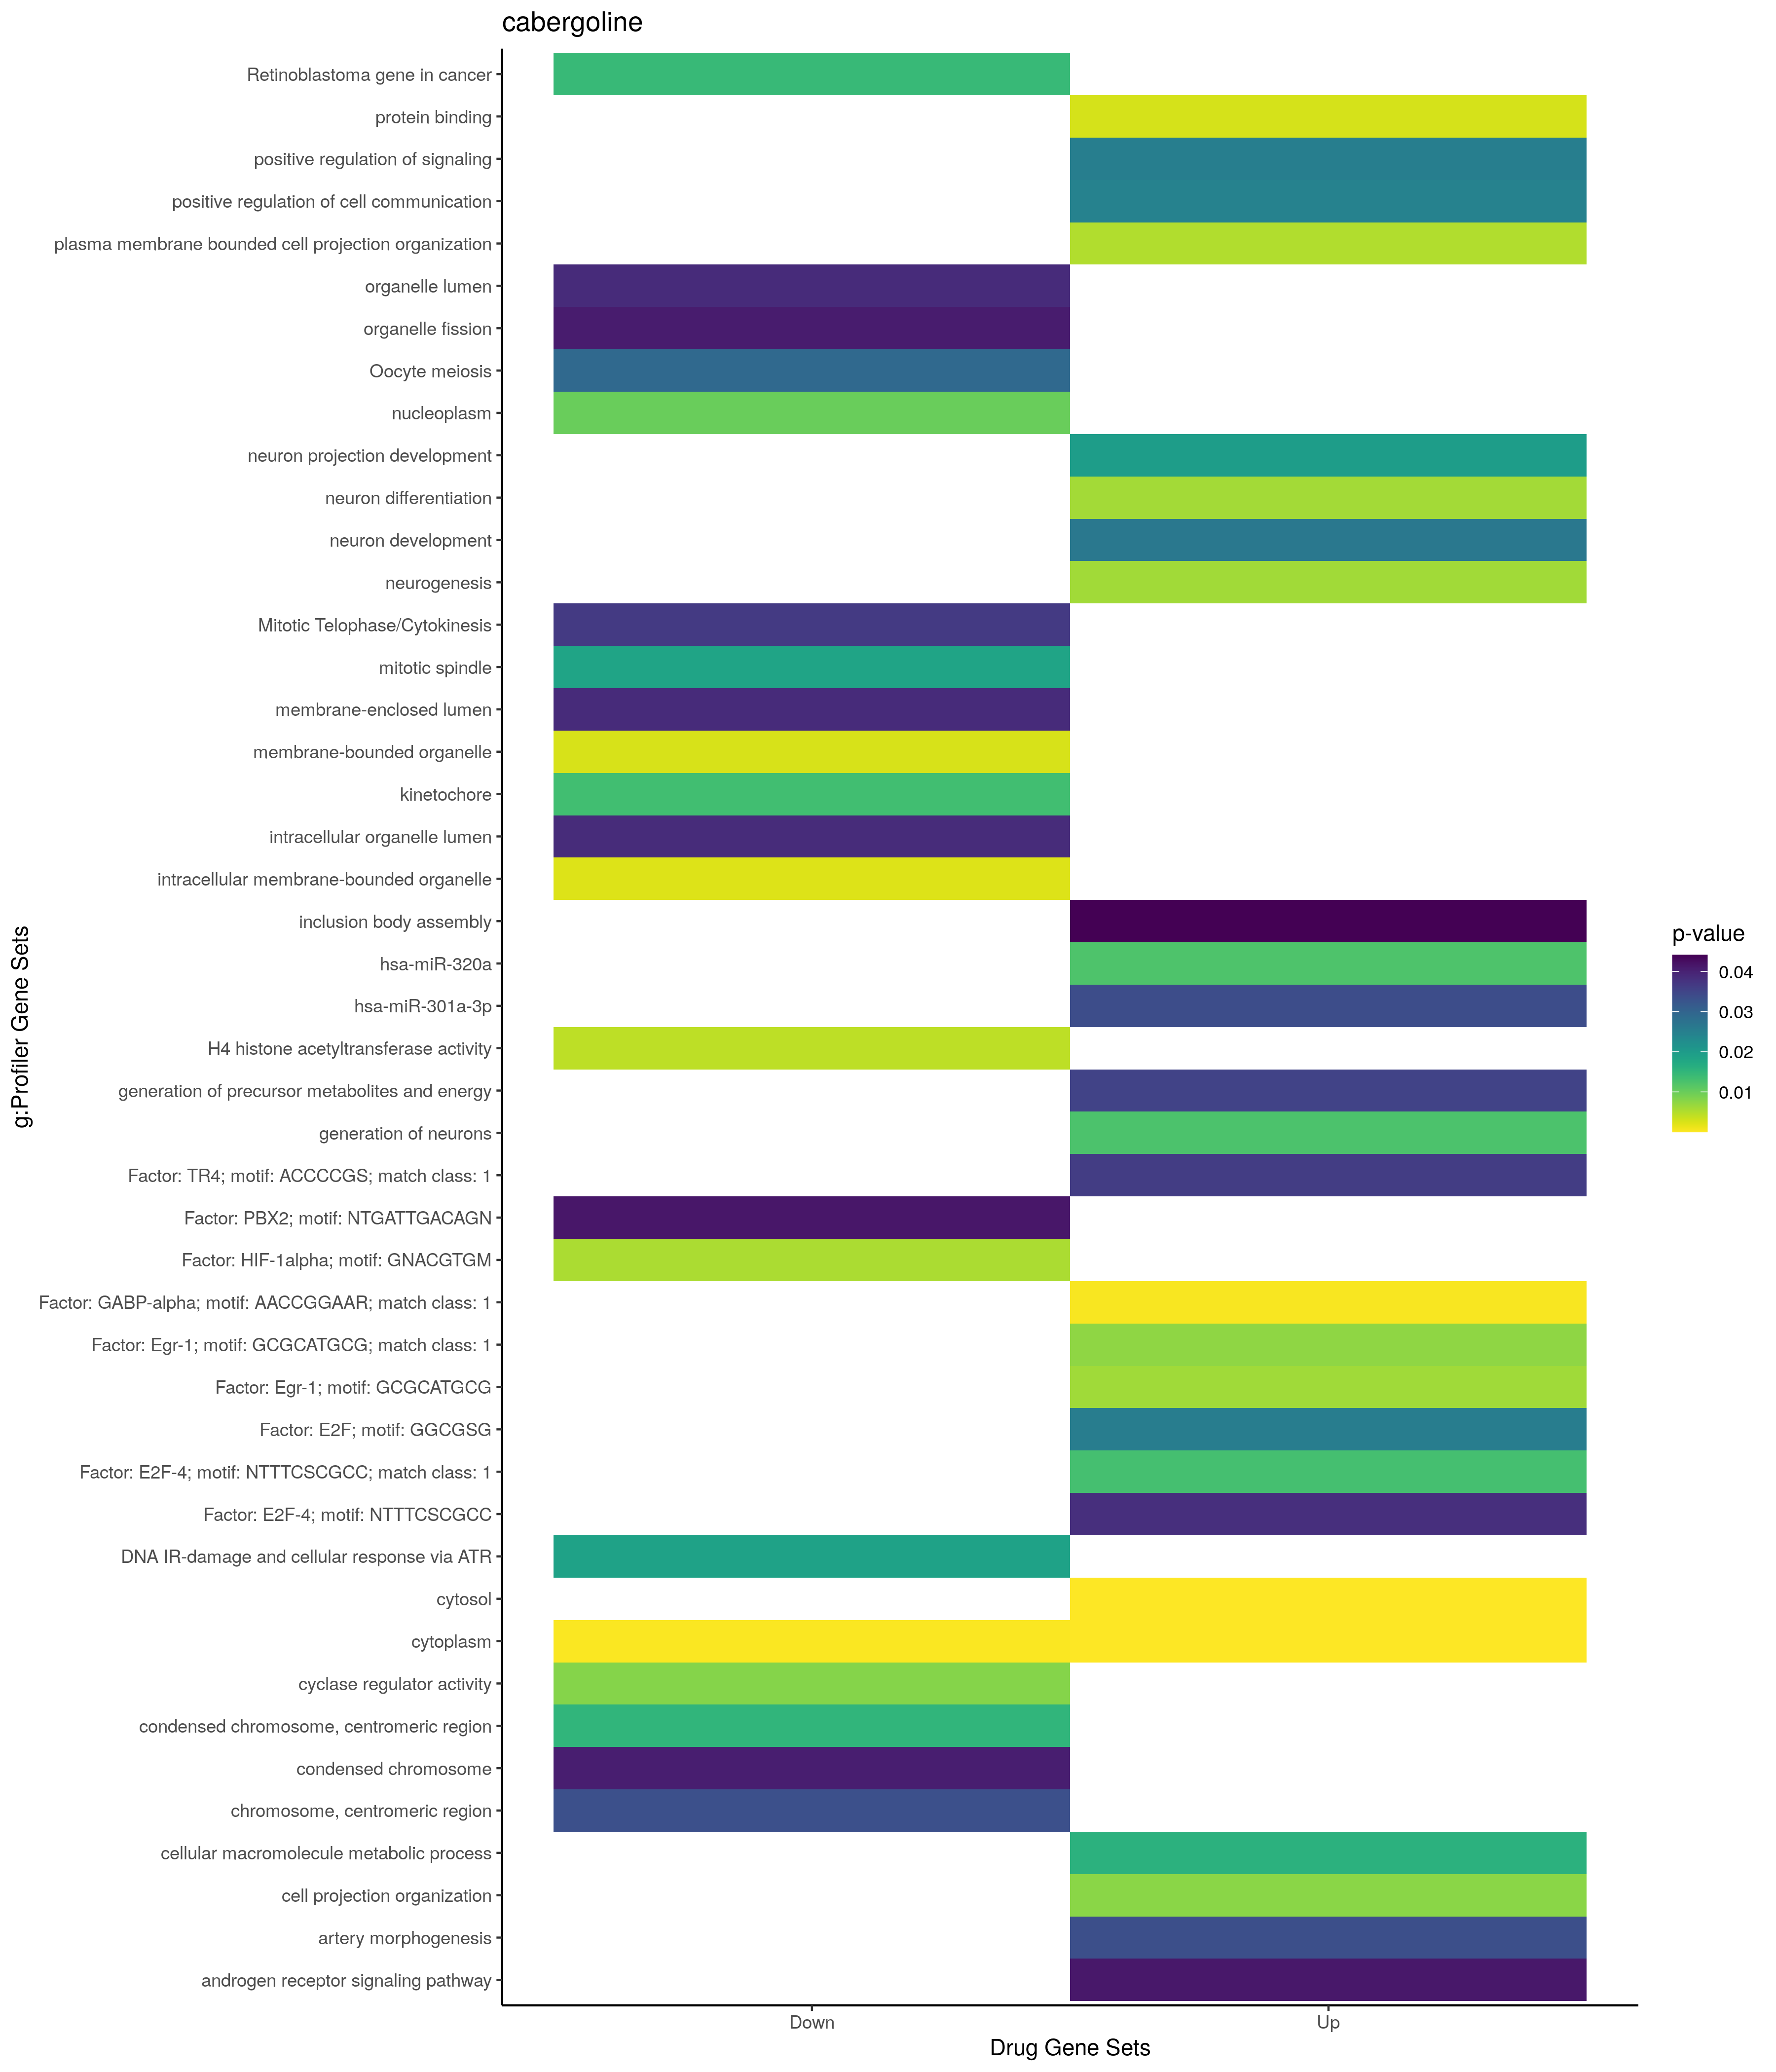

The table this chart was drawn from, first rows:
; query; significant; p_value; term_size; query_size; intersection_size; precision; recall; term_id; source; term_name; effective_domain_size; source_order; set
1; query_1; TRUE; 0,00512221753363813; 1485; 88; 20; 0,227272727272727; 0,0134680134680135; GO:0120036; GO:BP; plasma membrane bounded cell projection …; 21100; 22777; Up
2; query_1; TRUE; 0,00603903492448572; 1366; 88; 19; 0,215909090909091; 0,013909224011713; GO:0030182; GO:BP; neuron differentiation; 21100; 7730; Up
3; query_1; TRUE; 0,00615722893686858; 1642; 88; 21; 0,238636363636364; 0,01278928136419; GO:0022008; GO:BP; neurogenesis; 21100; 7544; Up
4; query_1; TRUE; 0,00767944589558425; 1525; 88; 20; 0,227272727272727; 0,0131147540983607; GO:0030030; GO:BP; cell projection organization; 21100; 7676; Up
5; query_1; TRUE; 0,0124894870298983; 1436; 88; 19; 0,215909090909091; 0,0132311977715877; GO:0048699; GO:BP; generation of neurons; 21100; 14999; Up
6; query_1; TRUE; 0,0159601195721904; 5766; 89; 44; 0,49438202247191; 0,00763093999306278; GO:0044260; GO:BP; cellular macromolecule metabolic process; 21100; 12699; Up
7; query_1; TRUE; 0,0196500775793089; 957; 88; 15; 0,170454545454545; 0,0156739811912226; GO:0031175; GO:BP; neuron projection development; 21100; 8213; Up
8; query_1; TRUE; 0,0244934599645193; 1711; 85; 20; 0,235294117647059; 0,0116890707188778; GO:0010647; GO:BP; positive regulation of cell communicatio…; 21100; 4792; Up
9; query_1; TRUE; 0,0253515571150312; 1715; 85; 20; 0,235294117647059; 0,0116618075801749; GO:0023056; GO:BP; positive regulation of signaling; 21100; 7652; Up
10; query_1; TRUE; 0,0265210949362621; 1108; 88; 16; 0,181818181818182; 0,0144404332129964; GO:0048666; GO:BP; neuron development; 21100; 14967; Up
11; query_1; TRUE; 0,0336127768612682; 70; 15; 3; 0,2; 0,0428571428571429; GO:0048844; GO:BP; artery morphogenesis; 21100; 15134; Up
12; query_1; TRUE; 0,0353641407518676; 501; 24; 6; 0,25; 0,0119760479041916; GO:0006091; GO:BP; generation of precursor metabolites and …; 21100; 2122; Up
13; query_1; TRUE; 0,0413187163132994; 46; 24; 3; 0,125; 0,0652173913043478; GO:0030521; GO:BP; androgen receptor signaling pathway; 21100; 7890; Up
14; query_1; TRUE; 0,0441029690794178; 24; 47; 3; 0,0638297872340425; 0,125; GO:0070841; GO:BP; inclusion body assembly; 21100; 19090; Up
15; query_1; TRUE; 2,02452424868654e-05; 12241; 86; 72; 0,837209302325581; 0,00588187239604608; GO:0005737; GO:CC; cytoplasm; 21698; 384; Up
16; query_1; TRUE; 3,18522021403457e-05; 5420; 85; 44; 0,517647058823529; 0,00811808118081181; GO:0005829; GO:CC; cytosol; 21698; 469; Up
17; query_1; TRUE; 0,00277938226061837; 14833; 78; 73; 0,935897435897436; 0,00492145890918897; GO:0005515; GO:MF; protein binding; 20183; 1879; Up
18; query_1; TRUE; 0,0123365377701749; 542; 50; 10; 0,2; 0,018450184501845; MIRNA:hsa-miR-320a; MIRNA; hsa-miR-320a; 13650; 652; Up
19; query_1; TRUE; 0,0338687219998226; 361; 52; 8; 0,153846153846154; 0,0221606648199446; MIRNA:hsa-miR-301a-3p; MIRNA; hsa-miR-301a-3p; 13650; 493; Up
20; query_1; TRUE; 0,000384859280890059; 10541; 46; 41; 0,891304347826087; 0,00388957404420833; TF:M04748_1; TF; Factor: GABP-alpha; motif: AACCGGAAR; ma…; 19958; 2867; Up
21; query_1; TRUE; 0,00623135762978289; 11501; 86; 70; 0,813953488372093; 0,00608642726719416; TF:M04869; TF; Factor: Egr-1; motif: GCGCATGCG; 19958; 1606; Up
22; query_1; TRUE; 0,00736807103893293; 10489; 89; 68; 0,764044943820225; 0,00648298217179903; TF:M04869_1; TF; Factor: Egr-1; motif: GCGCATGCG; match c…; 19958; 1607; Up
23; query_1; TRUE; 0,0130799561278262; 8181; 86; 56; 0,651162790697674; 0,00684512895734018; TF:M07380_1; TF; Factor: E2F-4; motif: NTTTCSCGCC; match …; 19958; 1515; Up
24; query_1; TRUE; 0,0256245146085249; 13475; 89; 78; 0,876404494382023; 0,00578849721706865; TF:M00803; TF; Factor: E2F; motif: GGCGSG; 19958; 1546; Up
25; query_1; TRUE; 0,0363593590302121; 15699; 86; 82; 0,953488372093023; 0,00522326262819288; TF:M04934_1; TF; Factor: TR4; motif: ACCCCGS; match class…; 19958; 5937; Up
26; query_1; TRUE; 0,0382566125146576; 13281; 89; 77; 0,865168539325843; 0,00579775619305775; TF:M07380; TF; Factor: E2F-4; motif: NTTTCSCGCC; 19958; 1514; Up
27; query_1; TRUE; 0,0408785455257215; 500; 81; 10; 0,123456790123457; 0,02; GO:0048285; GO:BP; organelle fission; 21100; 14662; Down
28; query_1; TRUE; 0,00026902915355076; 12241; 62; 53; 0,854838709677419; 0,00432971162486725; GO:0005737; GO:CC; cytoplasm; 21698; 384; Down
29; query_1; TRUE; 0,00224692199812154; 14570; 65; 59; 0,907692307692308; 0,00404941660947152; GO:0043231; GO:CC; intracellular membrane-bounded organelle; 21698; 2128; Down
30; query_1; TRUE; 0,00268736840971511; 15617; 65; 61; 0,938461538461538; 0,00390599987193443; GO:0043227; GO:CC; membrane-bounded organelle; 21698; 2124; Down
31; query_1; TRUE; 0,0100774264999733; 4215; 55; 24; 0,436363636363636; 0,00569395017793594; GO:0005654; GO:CC; nucleoplasm; 21698; 311; Down
32; query_1; TRUE; 0,0133832177948202; 149; 2; 2; 1; 0,0134228187919463; GO:0000776; GO:CC; kinetochore; 21698; 101; Down
33; query_1; TRUE; 0,015246381164587; 159; 2; 2; 1; 0,0125786163522013; GO:0000779; GO:CC; condensed chromosome, centromeric region; 21698; 102; Down
34; query_1; TRUE; 0,0182687113214074; 174; 2; 2; 1; 0,0114942528735632; GO:0072686; GO:CC; mitotic spindle; 21698; 3154; Down
35; query_1; TRUE; 0,0333730793822402; 235; 2; 2; 1; 0,00851063829787234; GO:0000775; GO:CC; chromosome, centromeric region; 21698; 100; Down
36; query_1; TRUE; 0,0387412655996063; 6625; 64; 34; 0,53125; 0,00513207547169811; GO:0070013; GO:CC; intracellular organelle lumen; 21698; 2716; Down
37; query_1; TRUE; 0,0388682006084923; 6626; 64; 34; 0,53125; 0,00513130093570782; GO:0031974; GO:CC; membrane-enclosed lumen; 21698; 1444; Down
38; query_1; TRUE; 0,0388682006084923; 6626; 64; 34; 0,53125; 0,00513130093570782; GO:0043233; GO:CC; organelle lumen; 21698; 2130; Down
39; query_1; TRUE; 0,0405538445259147; 259; 2; 2; 1; 0,00772200772200772; GO:0000793; GO:CC; condensed chromosome; 21698; 110; Down
40; query_1; TRUE; 0,00433907631994488; 13; 62; 3; 0,0483870967741935; 0,230769230769231; GO:0010485; GO:MF; H4 histone acetyltransferase activity; 20183; 2820; Down
41; query_1; TRUE; 0,00808887584170364; 15; 8; 2; 0,25; 0,133333333333333; GO:0010851; GO:MF; cyclase regulator activity; 20183; 2837; Down
42; query_1; TRUE; 0,0292628105500453; 123; 22; 4; 0,181818181818182; 0,032520325203252; KEGG:04114; KEGG; Oocyte meiosis; 7559; 252; Down
43; query_1; TRUE; 0,0366653202558276; 13; 13; 2; 0,153846153846154; 0,153846153846154; REAC:R-HSA-68884; REAC; Mitotic Telophase/Cytokinesis; 10770; 1397; Down
44; query_1; TRUE; 0,00550921957962448; 5684; 18; 15; 0,833333333333333; 0,00263898662913441; TF:M09944; TF; Factor: HIF-1alpha; motif: GNACGTGM; 19958; 3408; Down
45; query_1; TRUE; 0,0415084397443402; 507; 33; 7; 0,212121212121212; 0,0138067061143984; TF:M09780; TF; Factor: PBX2; motif: NTGATTGACAGN; 19958; 6468; Down
46; query_1; TRUE; 0,0144098418495343; 86; 42; 5; 0,119047619047619; 0,0581395348837209; WP:WP2446; WP; Retinoblastoma gene in cancer; 7364; 272; Down
47; query_1; TRUE; 0,0186839725072731; 78; 77; 6; 0,0779220779220779; 0,0769230769230769; WP:WP4016; WP; DNA IR-damage and cellular response via …; 7364; 733; Down
